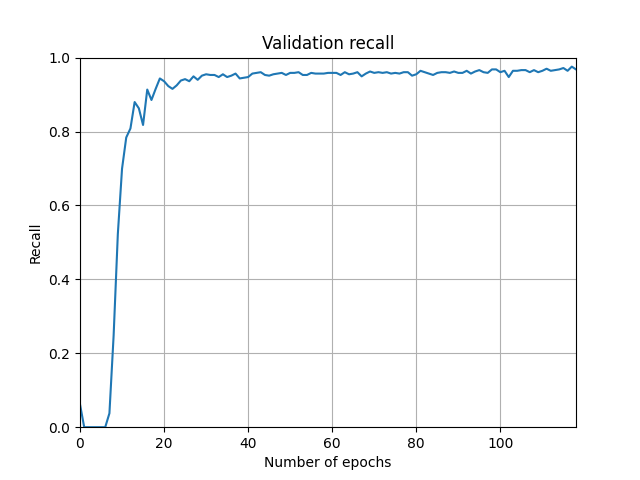

The data file committed next to this chart (first rows):
Wall time, Step, Value
1639153992, 0, 0.06203
1639154275, 1, 0.0
1639154515, 2, 0.0
1639154751, 3, 0.0
1639154987, 4, 0.0
1639155223, 5, 0.0
1639155459, 6, 0.0
1639155695, 7, 0.03759
1639155930, 8, 0.2481
1639156166, 9, 0.5226
1639156403, 10, 0.6992
1639156639, 11, 0.7838
1639156875, 12, 0.8083
1639157110, 13, 0.8797
1639157347, 14, 0.8628
1639157583, 15, 0.8177
1639157819, 16, 0.9135
1639158055, 17, 0.8853
1639158291, 18, 0.9154
1639158527, 19, 0.9436
1639158763, 20, 0.9361
1639158999, 21, 0.9229
1639159236, 22, 0.9154
1639159472, 23, 0.9248
1639159708, 24, 0.938
1639159944, 25, 0.9417
1639160180, 26, 0.9361
1639160416, 27, 0.9492
1639160653, 28, 0.9398
1639160889, 29, 0.9511
1639161125, 30, 0.9549
1639161362, 31, 0.953
1639161598, 32, 0.953
1639161834, 33, 0.9474
1639162070, 34, 0.9549
1639162306, 35, 0.9474
1639162542, 36, 0.9511
1639162778, 37, 0.9568
1639163015, 38, 0.9436
1639163251, 39, 0.9455
1639163487, 40, 0.9474
1639163724, 41, 0.9568
1639163960, 42, 0.9586
1639164196, 43, 0.9605
1639164432, 44, 0.953
1639164668, 45, 0.9511
1639164905, 46, 0.9549
1639165141, 47, 0.9568
1639165377, 48, 0.9586
1639165613, 49, 0.953
1639165849, 50, 0.9586
1639166086, 51, 0.9586
1639166322, 52, 0.9605
1639166558, 53, 0.953
1639166794, 54, 0.953
1639167030, 55, 0.9586
1639167266, 56, 0.9568
1639167503, 57, 0.9568
1639167739, 58, 0.9568
1639167975, 59, 0.9586
... 59 more rows
